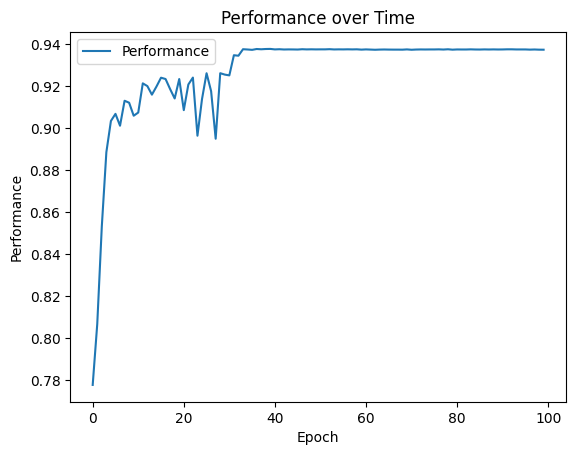

The data file committed next to this chart (first rows):
time, score
19.26, 0.7779
37.36, 0.8068
55.32, 0.8532
73.52, 0.8885
91.86, 0.9034
111.1, 0.9067
129.6, 0.9011
147.6, 0.913
166.4, 0.912
184.6, 0.9059
203.2, 0.9074
221.3, 0.9213
240, 0.92
258.2, 0.9159
276.5, 0.9197
294.8, 0.9239
313.1, 0.9233
331.6, 0.9185
349.6, 0.9141
368.2, 0.9233
386.4, 0.9085
405.1, 0.9207
423.3, 0.924
441.9, 0.8964
460.1, 0.9138
478.7, 0.9261
497, 0.9175
515.4, 0.8949
534, 0.9261
552.1, 0.9254
570.6, 0.925
588.7, 0.9346
607.3, 0.9344
625.5, 0.9375
644, 0.9374
662.1, 0.9372
680.8, 0.9376
698.8, 0.9375
717.5, 0.9376
736.4, 0.9376
754.5, 0.9374
772.9, 0.9375
791, 0.9374
813.3, 0.9374
836.3, 0.9374
854.9, 0.9373
873.6, 0.9375
892.3, 0.9374
910.6, 0.9374
929.2, 0.9374
953.2, 0.9374
972.7, 0.9374
992.7, 0.9375
1014, 0.9374
1034, 0.9374
1056, 0.9374
1079, 0.9374
1099, 0.9374
1117, 0.9374
1138, 0.9373
... 40 more rows
